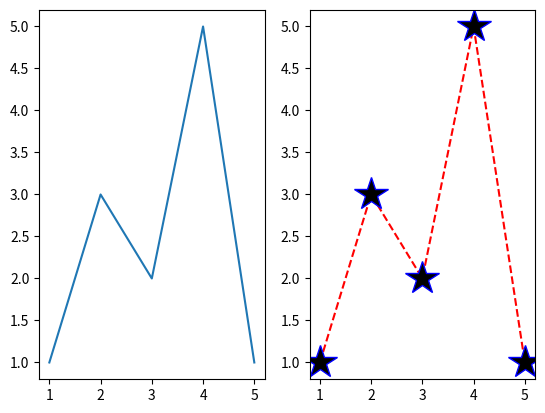

Reproduce this figure in Python.
import matplotlib.pyplot as plt
import numpy as np

x = np.array([1, 2, 3, 4, 5])
y = np.array([1, 3, 2, 5, 1])

# Create figure and axes with subplots
fig, ax = plt.subplots(nrows=1, ncols=2)

# Plot on axes
ax[0].plot(x,y)
ax[1].plot(x,y, color='red', ls='--', marker='*', 
          markersize=25, markerfacecolor='k',
          mec='b')

plt.show()
#plt.savefig('basic.png')